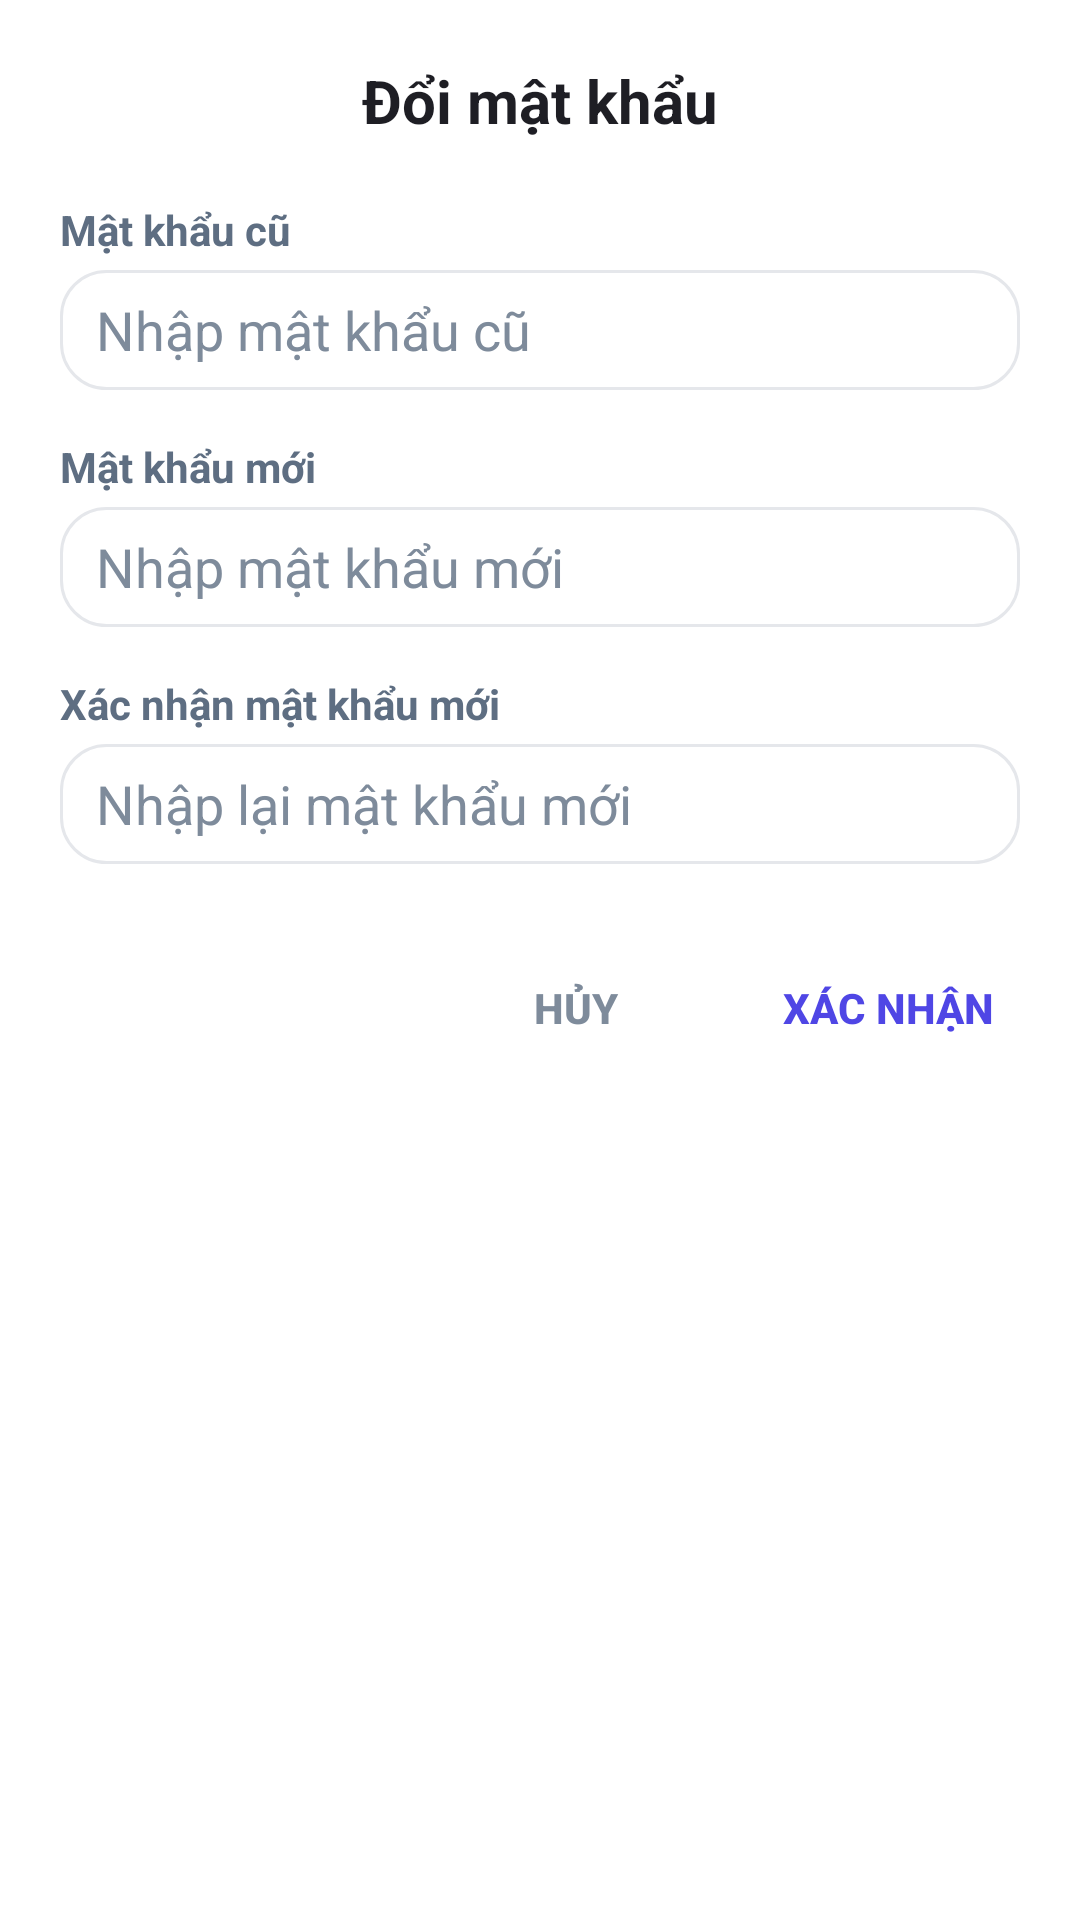

Android layout source for this screen:
<!-- AndroidManifest.xml: application theme Theme.BaiTapLon -->
<!-- res/layout/dialog_doimatkhau.xml -->
<LinearLayout xmlns:android="http://schemas.android.com/apk/res/android"
    android:layout_width="match_parent"
    android:layout_height="wrap_content"
    android:background="#FFFFFF"
    android:orientation="vertical"
    android:padding="20dp">

    
    <TextView
        android:id="@+id/tvDialogTitle"
        android:layout_width="wrap_content"
        android:layout_height="wrap_content"
        android:layout_gravity="center"
        android:layout_marginBottom="20dp"
        android:text="Đổi mật khẩu"
        android:textColor="#1E1E24"
        android:textSize="20sp"
        android:textStyle="bold" />

    
    <TextView
        android:id="@+id/tvOldpassword"
        android:layout_width="match_parent"
        android:layout_height="wrap_content"
        android:layout_marginBottom="4dp"
        android:text="Mật khẩu cũ"
        android:textColor="#5E6E82"
        android:textStyle="bold" />

    
    <EditText
        android:id="@+id/edtOldpassword"
        android:layout_width="match_parent"
        android:layout_height="40dp"
        android:layout_marginBottom="16dp"
        android:background="@drawable/button_caidat"
        android:paddingHorizontal="12dp"
        android:hint="Nhập mật khẩu cũ"
        android:inputType="textPassword"
        android:textColor="#1E1E24"
        android:textColorHint="#7E8B9B" />

    
    <TextView
        android:id="@+id/tvNewpassword"
        android:layout_width="match_parent"
        android:layout_height="wrap_content"
        android:layout_marginBottom="4dp"
        android:text="Mật khẩu mới"
        android:textColor="#5E6E82"
        android:textStyle="bold" />

    
    <EditText
        android:id="@+id/edtNewpassword"
        android:layout_width="match_parent"
        android:layout_height="40dp"
        android:layout_marginBottom="16dp"
        android:background="@drawable/button_caidat"
        android:paddingHorizontal="12dp"
        android:hint="Nhập mật khẩu mới"
        android:inputType="textPassword"
        android:textColor="#1E1E24"
        android:textColorHint="#7E8B9B" />

    
    <TextView
        android:id="@+id/tvConfirmNP"
        android:layout_width="match_parent"
        android:layout_height="wrap_content"
        android:layout_marginBottom="4dp"
        android:text="Xác nhận mật khẩu mới"
        android:textColor="#5E6E82"
        android:textStyle="bold" />

    
    <EditText
        android:id="@+id/edtConfirmnp"
        android:layout_width="match_parent"
        android:layout_height="40dp"
        android:layout_marginBottom="24dp"
        android:background="@drawable/button_caidat"
        android:paddingHorizontal="12dp"
        android:hint="Nhập lại mật khẩu mới"
        android:inputType="textPassword"
        android:textColor="#1E1E24"
        android:textColorHint="#7E8B9B" />

    
    <LinearLayout
        android:layout_width="match_parent"
        android:layout_height="wrap_content"
        android:orientation="horizontal"
        android:gravity="end">

        
        <Button
            android:id="@+id/btnCancel"
            android:layout_width="wrap_content"
            android:layout_height="wrap_content"
            android:background="@android:color/transparent"
            android:text="HỦY"
            android:textColor="#7E8B9B"
            android:textStyle="bold" />

        
        <Button
            android:id="@+id/btnOk"
            android:layout_width="wrap_content"
            android:layout_height="wrap_content"
            android:layout_marginLeft="16dp"
            android:background="@android:color/transparent"
            android:text="XÁC NHẬN"
            android:textColor="#4F46E5"
            android:textStyle="bold" />
    </LinearLayout>

</LinearLayout>
<!-- resources referenced by this layout -->
<resources>
  <!-- drawable button_caidat (drawable) -->
  <?xml version="1.0" encoding="utf-8"?>
  <shape android:shape="rectangle"
      xmlns:android="http://schemas.android.com/apk/res/android">
      <size android:width="80dp"
          android:height="20dp"/>
      <gradient android:startColor="@color/item_background"
          android:endColor="@color/item_background"/>
      <corners android:radius="15dp" />
      <stroke android:color="@color/divider_color" android:width="1dp"/>
  </shape>
  <style name="Theme.BaiTapLon" parent="Base.Theme.BaiTapLon" />
  <color name="item_background">#FFFFFF</color>
  <color name="divider_color">#E5E7EB</color>
  <style name="Base.Theme.BaiTapLon" parent="Theme.Material3.DayNight.NoActionBar">
          
          
          <item name="colorSecondaryContainer">@android:color/transparent</item>
      </style>
</resources>
